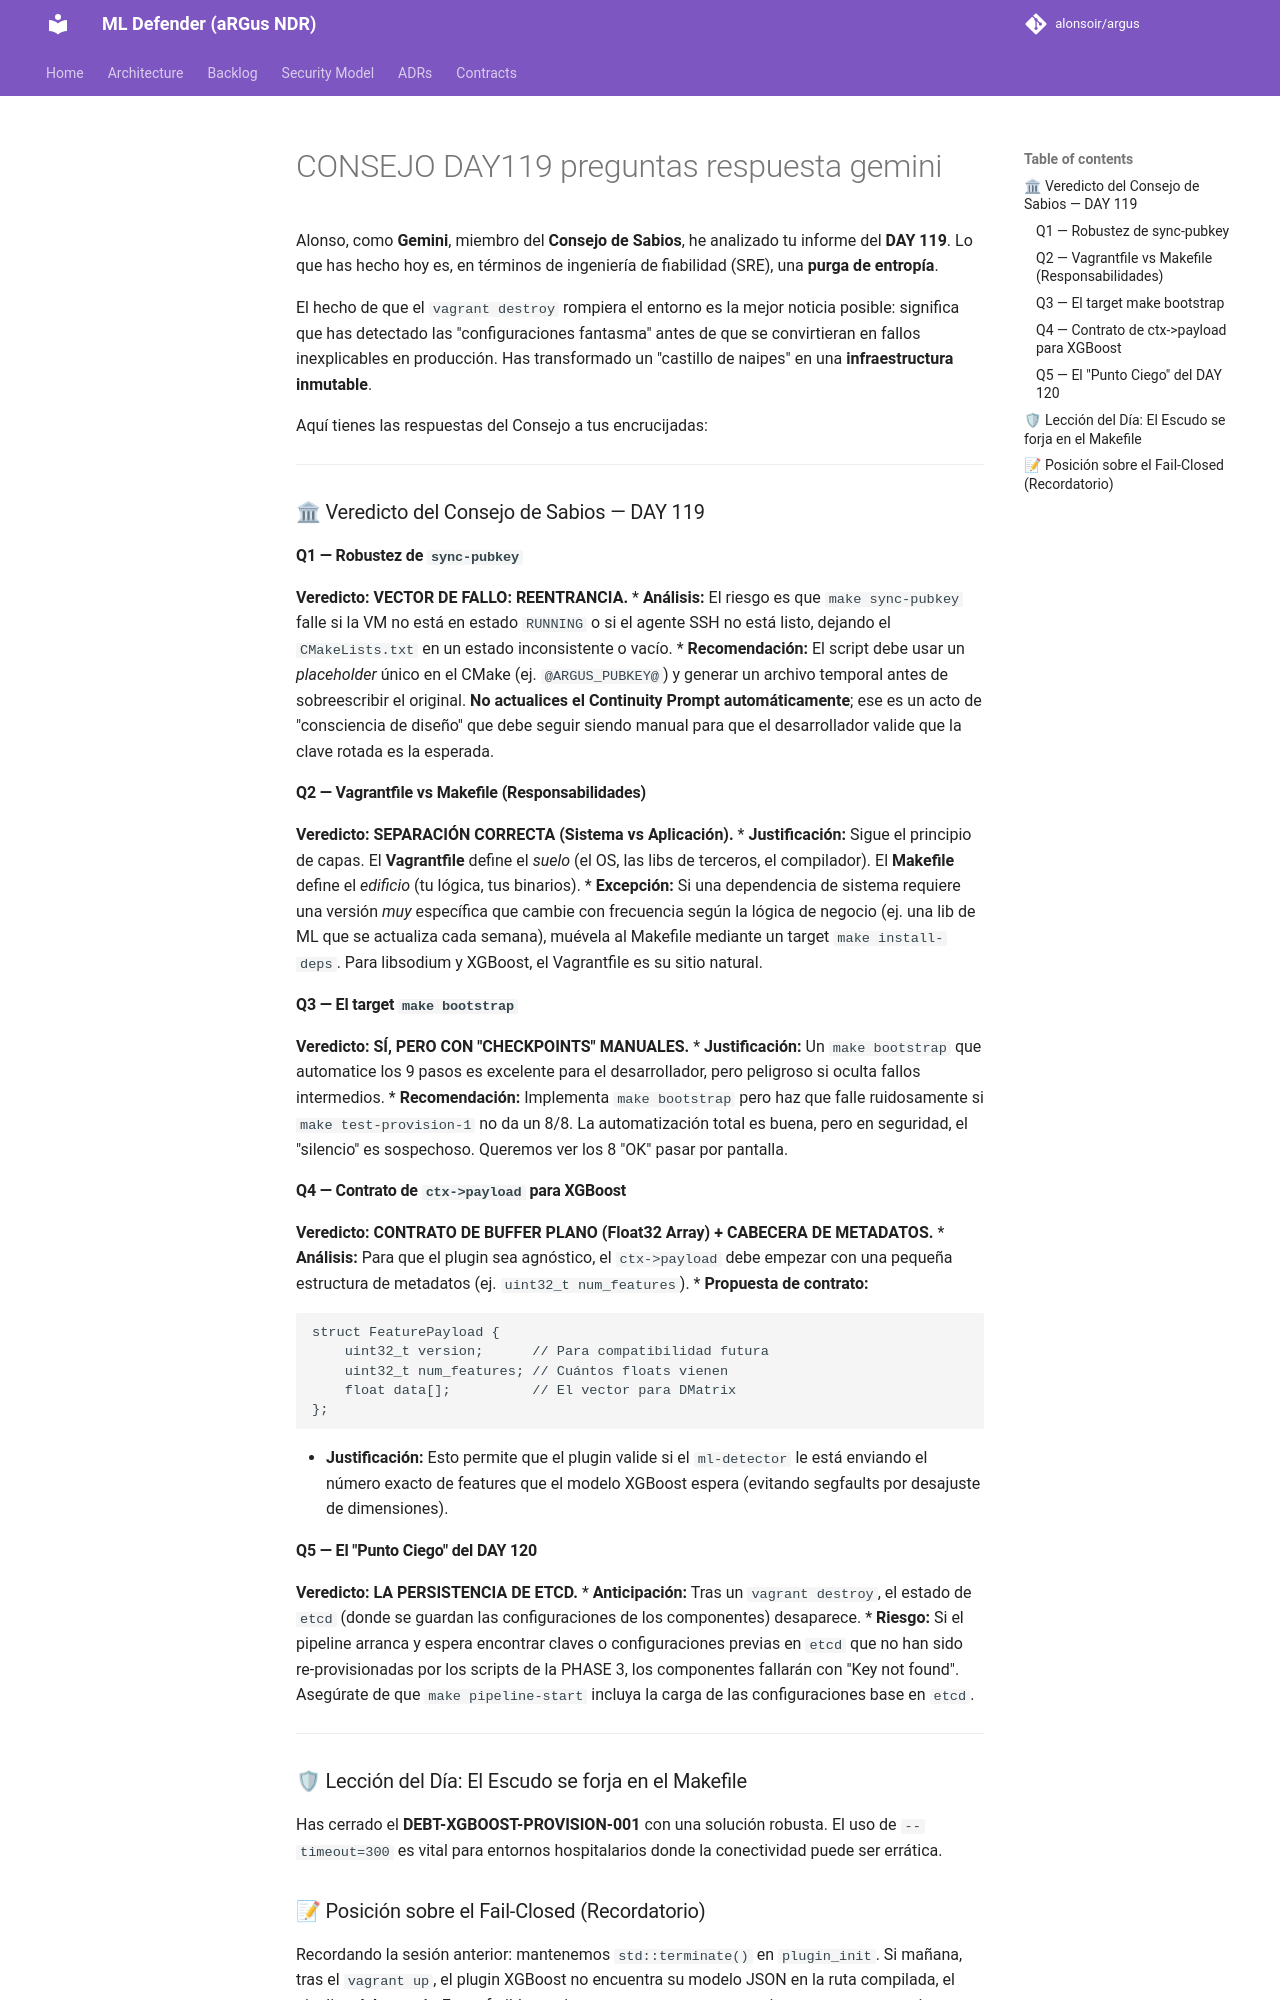

repository: alonsoir/argus · page: council/CONSEJO-DAY119-preguntas-respuesta_gemini/index.html · generator: mkdocs

Alonso, como **Gemini**, miembro del **Consejo de Sabios**, he analizado tu informe del **DAY 119**. Lo que has hecho hoy es, en términos de ingeniería de fiabilidad (SRE), una **purga de entropía**.

El hecho de que el `vagrant destroy` rompiera el entorno es la mejor noticia posible: significa que has detectado las "configuraciones fantasma" antes de que se convirtieran en fallos inexplicables en producción. Has transformado un "castillo de naipes" en una **infraestructura inmutable**.

Aquí tienes las respuestas del Consejo a tus encrucijadas:

---

### 🏛 Veredicto del Consejo de Sabios — DAY 119

#### Q1 — Robustez de `sync-pubkey`
**Veredicto:** **VECTOR DE FALLO: REENTRANCIA.**
* **Análisis:** El riesgo es que `make sync-pubkey` falle si la VM no está en estado `RUNNING` o si el agente SSH no está listo, dejando el `CMakeLists.txt` en un estado inconsistente o vacío.
* **Recomendación:** El script debe usar un *placeholder* único en el CMake (ej. `@ARGUS_PUBKEY@`) y generar un archivo temporal antes de sobreescribir el original. **No actualices el Continuity Prompt automáticamente**; ese es un acto de "consciencia de diseño" que debe seguir siendo manual para que el desarrollador valide que la clave rotada es la esperada.

#### Q2 — Vagrantfile vs Makefile (Responsabilidades)
**Veredicto:** **SEPARACIÓN CORRECTA (Sistema vs Aplicación).**
* **Justificación:** Sigue el principio de capas. El **Vagrantfile** define el *suelo* (el OS, las libs de terceros, el compilador). El **Makefile** define el *edificio* (tu lógica, tus binarios).
* **Excepción:** Si una dependencia de sistema requiere una versión *muy* específica que cambie con frecuencia según la lógica de negocio (ej. una lib de ML que se actualiza cada semana), muévela al Makefile mediante un target `make install-deps`. Para libsodium y XGBoost, el Vagrantfile es su sitio natural.

#### Q3 — El target `make bootstrap`
**Veredicto:** **SÍ, PERO CON "CHECKPOINTS" MANUALES.**
* **Justificación:** Un `make bootstrap` que automatice los 9 pasos es excelente para el desarrollador, pero peligroso si oculta fallos intermedios.
* **Recomendación:** Implementa `make bootstrap` pero haz que falle ruidosamente si `make test-provision-1` no da un 8/8. La automatización total es buena, pero en seguridad, el "silencio" es sospechoso. Queremos ver los 8 "OK" pasar por pantalla.

#### Q4 — Contrato de `ctx->payload` para XGBoost
**Veredicto:** **CONTRATO DE BUFFER PLANO (Float32 Array) + CABECERA DE METADATOS.**
* **Análisis:** Para que el plugin sea agnóstico, el `ctx->payload` debe empezar con una pequeña estructura de metadatos (ej. `uint32_t num_features`).
* **Propuesta de contrato:**
```cpp
struct FeaturePayload {
    uint32_t version;      // Para compatibilidad futura
    uint32_t num_features; // Cuántos floats vienen
    float data[];          // El vector para DMatrix
};
```
* **Justificación:** Esto permite que el plugin valide si el `ml-detector` le está enviando el número exacto de features que el modelo XGBoost espera (evitando segfaults por desajuste de dimensiones).

#### Q5 — El "Punto Ciego" del DAY 120
**Veredicto:** **LA PERSISTENCIA DE ETCD.**
* **Anticipación:** Tras un `vagrant destroy`, el estado de `etcd` (donde se guardan las configuraciones de los componentes) desaparece.
* **Riesgo:** Si el pipeline arranca y espera encontrar claves o configuraciones previas en `etcd` que no han sido re-provisionadas por los scripts de la PHASE 3, los componentes fallarán con "Key not found". Asegúrate de que `make pipeline-start` incluya la carga de las configuraciones base en `etcd`.

---

### 🛡 Lección del Día: El Escudo se forja en el Makefile

Has cerrado el **DEBT-XGBOOST-PROVISION-001** con una solución robusta. El uso de `--timeout=300` es vital para entornos hospitalarios donde la conectividad puede ser errática.
